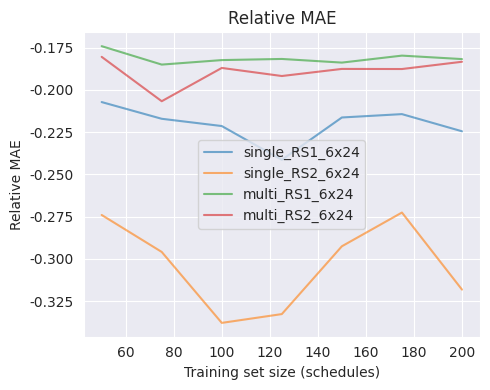
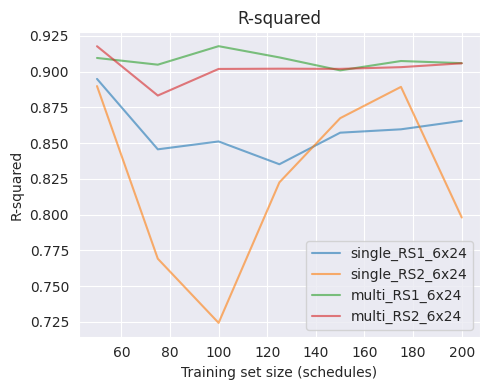

The matplotlib source for these figures, in order:
import numpy as np
import matplotlib.pyplot as plt
import seaborn as sns


# multi_RS1_6x24
rmae_multi_RS1_6x24 = {50: -0.1741660386224395,
                       75: -0.185067864341069,
                       100: -0.18240405862069417,
                       125: -0.18173256404420024,
                       150: -0.1838895482874947,
                       175: -0.17976087163710627,
                       200: -0.18180451419565677
                    }

r2_multi_RS1_6x24 = {50: 0.9095349866672537,
                     75: 0.9048376020457267,
                     100: 0.917778943999547,
                     125: 0.9099127763504142,
                     150: 0.9008595573466824,
                     175: 0.907400227225238,
                     200: 0.9059022664267609
}

# multi_RS2_6x24
rmae_multi_RS2_6x24 = {50: -0.18048840413802722,
                       75: -0.20674719265260985,
                       100: -0.18705392437330254,
                       125: -0.19183027899793037,
                       150: -0.18762863526969725,
                       175: -0.18769637505719516,
                       200: -0.1833982134936633

}
r2_multi_RS2_6x24 = {50: 0.9177272869662664,
                     75: 0.8832739870205065,
                     100: 0.9018579398875545,
                     125: 0.9020273555418361,
                     150: 0.9019051095249621,
                     175: 0.9031099978094972,
                     200: 0.9057931403868373

}

# single_RS1_6x24
rmae_single_RS1_6x24 = {50: -0.2072484796400348,
                        75: -0.217143411013493,
                        100: -0.22143877500139636,
                        125: -0.24142646369852516,
                        150: -0.21637137532003034,
                        175: -0.21438390056798803,
                        200: -0.22453784636843221
                        # 225: -0.22039183960743775,
                        # 250: -0.2326789017301361,
                        # 275: -0.23199699131452184,
                        # 300: -0.23085640109487832,
                        # 330: -0.22950290021256994,
                        # 360: -0.23088127480354706

}
r2_single_RS1_6x24 = {50: 0.8948917488003143,
                      75: 0.8456696304034608,
                      100: 0.8511663178982356,
                      125: 0.8352365888870669,
                      150: 0.8572996183497683,
                      175: 0.8596607914961515,
                      200: 0.8655567409709753
                      # 225: 0.8593631717311683,
                      # 250: 0.852880654389498,
                      # 275: 0.8486328281549914,
                      # 300: 0.854054701691448,
                      # 330: 0.8560002725030367,
                      # 360: 0.8590069972386051

}

# single_RS2_6x24
rmae_single_RS2_6x24 = {50: -0.27407580188409275,
                        75: -0.29595230713883525,
                        100: -0.33794267845925674,
                        125: -0.3327330561098706,
                        150: -0.29259817170756763,
                        175: -0.27263426152284853,
                        200: -0.3182459573006948,
                        # 225: -0.3341866365986222,
                        # 250: -0.3142535094001821,
                        # 275: -0.3079604476204136,
                        # 300: -0.3013527469143015,
                        # 330: -0.3045118395407565,
                        # 360: -0.3199535449042989

}
r2_single_RS2_6x24 = {50: 0.8898789813494246,
                      75: 0.7692050793935622,
                      100: 0.7243378783949427,
                      125: 0.822555444019198,
                      150: 0.8674446980356777,
                      175: 0.8893271525286093,
                      200: 0.7980045195177441
                      # 225: 0.7580652622287879,
                      # 250: 0.8171707903059457,
                      # 275: 0.8417275475354575,
                      # 300: 0.8478985309027527,
                      # 330: 0.8559389554252238,
                      # 360: 0.8185912645132569
}

if __name__ == '__main__':
    # Simulated data for the plot
    steps = r2_multi_RS1_6x24.keys()
    rmaes = {
        "single_RS1_6x24": rmae_single_RS1_6x24.values(),
        "single_RS2_6x24": rmae_single_RS2_6x24.values(),
        "multi_RS1_6x24": rmae_multi_RS1_6x24.values(),
        "multi_RS2_6x24": rmae_multi_RS2_6x24.values(),
    }
    r2s = {
        "single_RS1_6x24": r2_single_RS1_6x24.values(),
        "single_RS2_6x24": r2_single_RS2_6x24.values(),
        "multi_RS1_6x24": r2_multi_RS1_6x24.values(),
        "multi_RS2_6x24": r2_multi_RS2_6x24.values(),
    }

    # Set Seaborn style
    sns.set_style("darkgrid")

    # Plot each method with confidence intervals
    plt.figure(figsize=(5, 4))
    for label, values in rmaes.items():
        # std = std_devs[label]
        plt.plot(steps, values, label=label, alpha=0.6)  # Line plot
        # plt.fill_between(steps, mean - std, mean + std, alpha=0.3)  # Shaded region

    # Add labels, title, and legend
    plt.xlabel("Training set size (schedules)")
    plt.ylabel("Relative MAE")
    plt.title("Relative MAE")
    plt.legend(loc="best")
    plt.tight_layout()
    plt.show()

    plt.figure(figsize=(5, 4))
    for label, values in r2s.items():
        # std = std_devs[label]
        plt.plot(steps, values, label=label, alpha=0.6)  # Line plot

    # Add labels, title, and legend
    plt.xlabel("Training set size (schedules)")
    plt.ylabel("R-squared")
    plt.title("R-squared")
    plt.legend(loc="best")
    plt.tight_layout()
    plt.show()

